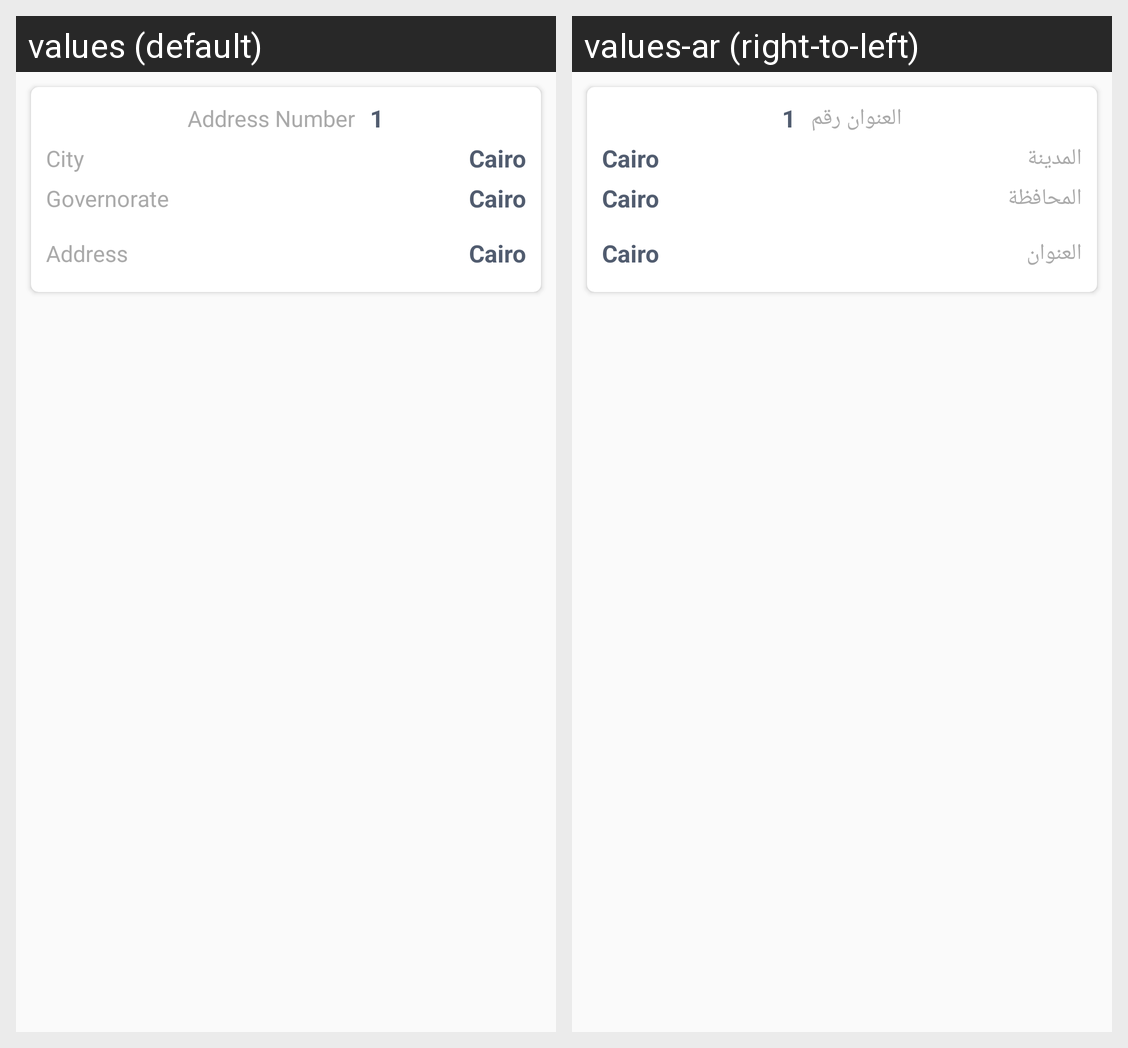

The same Android screen rendered under two of its app's locales, left to right. List the strings drawn on it with the default value and each locale's translation.
Android screen res/layout/address_cardview.xml rendered under 2 locales, left to right: values (default), values-ar (right-to-left). Device: Nexus 5 (rendered at 1080×1920; each locale shown at half size, 540×960, under a caption strip naming it); theme AppTheme.
Strings drawn on this screen, with the default value and each locale's value (text and hints the layout hard-codes, and strings that could not be matched under every locale, appear in the picture but are not listed):

address_number
  values: Address Number
  values-ar: العنوان رقم

address
  values: Address
  values-ar: العنوان

city
  values: City
  values-ar: المدينة

governorate
  values: Governorate
  values-ar: المحافظة
